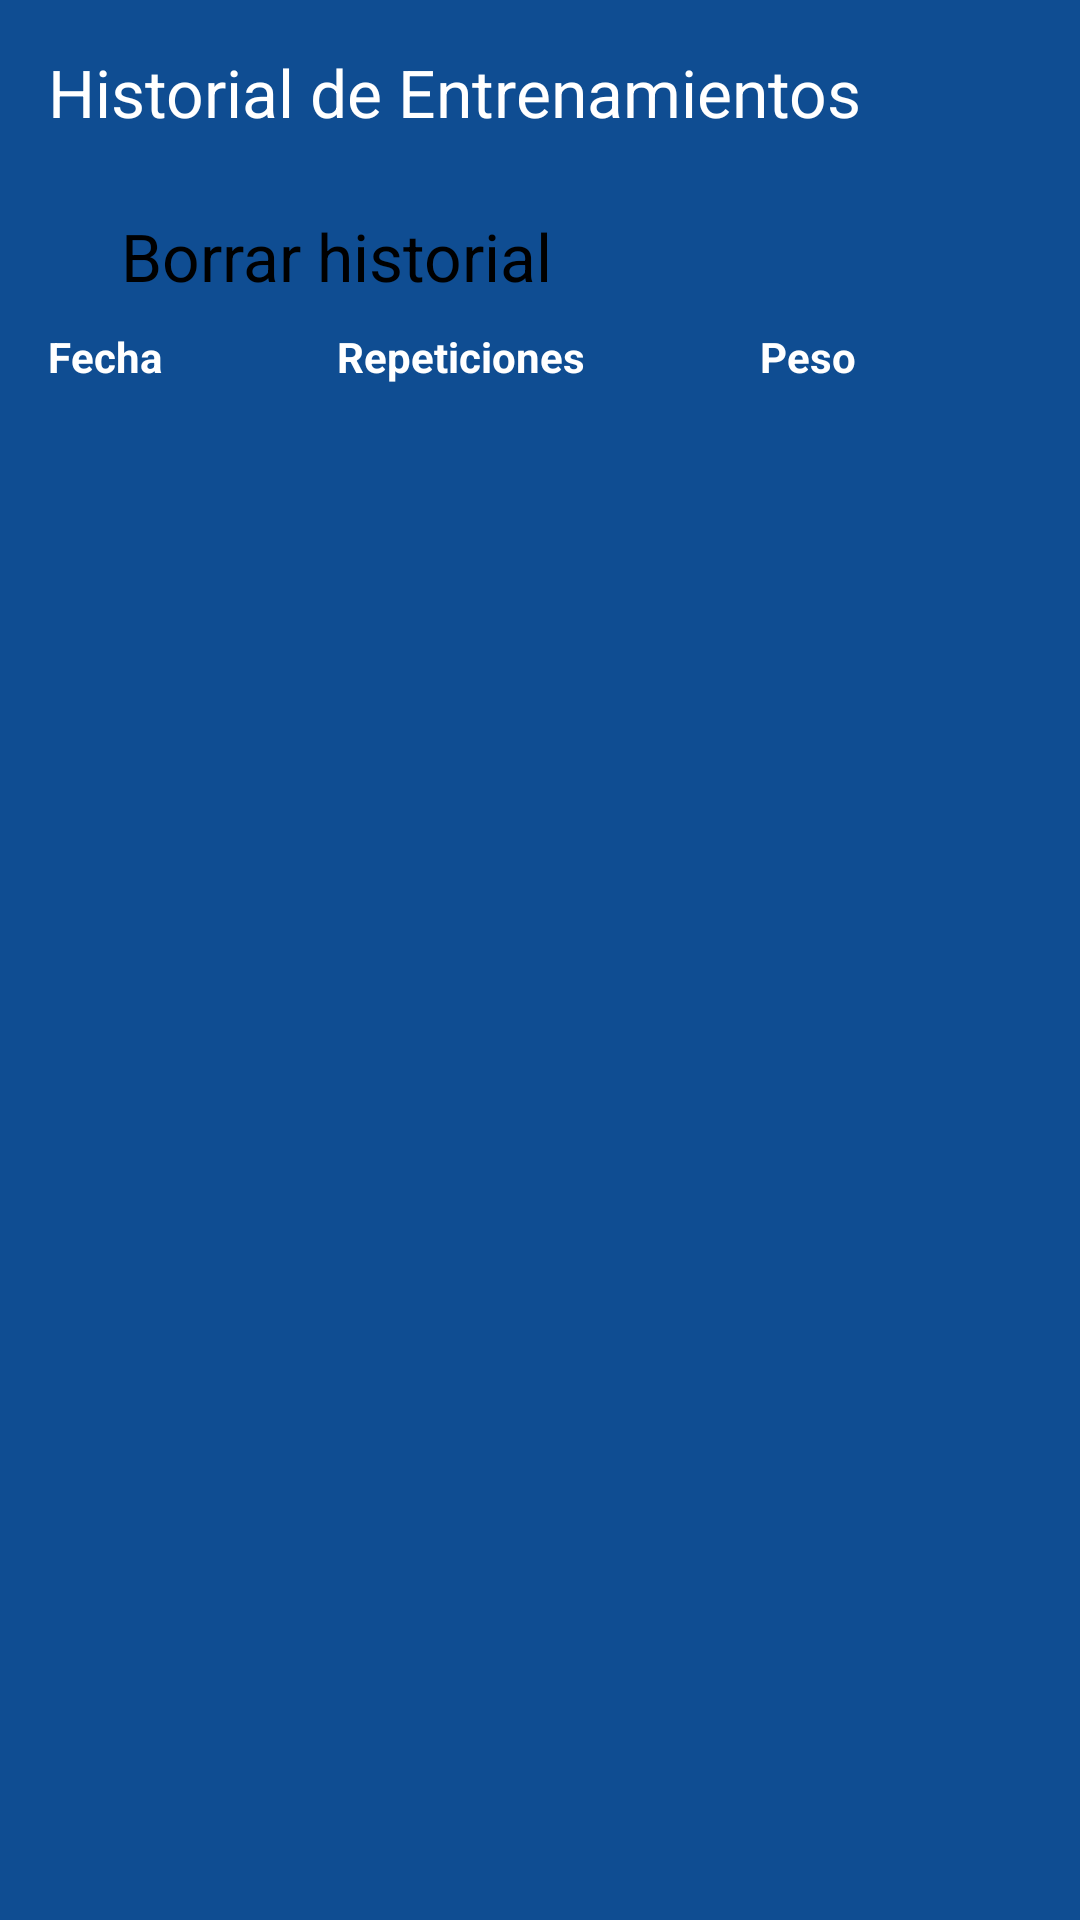

This screen was rendered from an Android layout file. Write that file and the resources it references.
<!-- AndroidManifest.xml: application theme Theme.AplicacionFitness -->
<!-- res/layout/history_dialog.xml -->
<?xml version="1.0" encoding="utf-8"?>
<LinearLayout xmlns:android="http://schemas.android.com/apk/res/android"
    android:id="@+id/history_layout"
    android:layout_width="match_parent"
    android:layout_height="match_parent"
    android:orientation="vertical"
    android:padding="16dp"
    android:background="@color/colorPrimary">

    <TextView
        android:layout_width="wrap_content"
        android:layout_height="wrap_content"
        android:text="Historial de Entrenamientos"
        android:textColor="@color/white"
        android:textAppearance="@style/TextAppearance.AppCompat.Large"
        android:paddingBottom="16dp"/>

    <Button
        android:id="@+id/clear_history_button"
        style="@style/Widget.Material3.Button.ElevatedButton"
        android:textSize="22sp"
        android:textColor="@color/black"
        android:layout_width="wrap_content"
        android:layout_height="wrap_content"
        android:text="Borrar historial" />

    <TableLayout
        android:id="@+id/table_layout"
        android:layout_width="match_parent"
        android:layout_height="match_parent"
        android:stretchColumns="*">

        
        <TableRow
            android:layout_width="match_parent"
            android:layout_height="wrap_content">

            <TextView
                android:layout_width="wrap_content"
                android:layout_height="wrap_content"
                android:text="Fecha"
                android:textColor="@color/white"
                android:textStyle="bold" />

            <TextView
                android:layout_width="wrap_content"
                android:layout_height="wrap_content"
                android:text="Repeticiones"
                android:textColor="@color/white"
                android:textStyle="bold" />

            <TextView
                android:layout_width="wrap_content"
                android:layout_height="wrap_content"
                android:text="Peso"
                android:textColor="@color/white"
                android:textStyle="bold" />
        </TableRow>

        

    </TableLayout>

</LinearLayout>
<!-- resources referenced by this layout -->
<resources>
  <color name="black">#FF000000</color>
  <color name="colorPrimary">#0F4D92</color>
  <color name="white">#FFFFFFFF</color>
  <style name="Theme.AplicacionFitness" parent="Theme.MaterialComponents.DayNight.DarkActionBar">
          
          <item name="colorPrimary">@color/purple_500</item>
          <item name="colorPrimaryVariant">@color/purple_700</item>
          <item name="colorOnPrimary">@color/white</item>
          
          <item name="colorSecondary">@color/teal_200</item>
          <item name="colorSecondaryVariant">@color/teal_700</item>
          <item name="colorOnSecondary">@color/black</item>
          
          <item name="android:statusBarColor">?attr/colorPrimaryVariant</item>
          
      </style>
  <color name="purple_500">#FF6200EE</color>
  <color name="purple_700">#FF3700B3</color>
  <color name="teal_200">#FF03DAC5</color>
  <color name="teal_700">#FF018786</color>
</resources>
